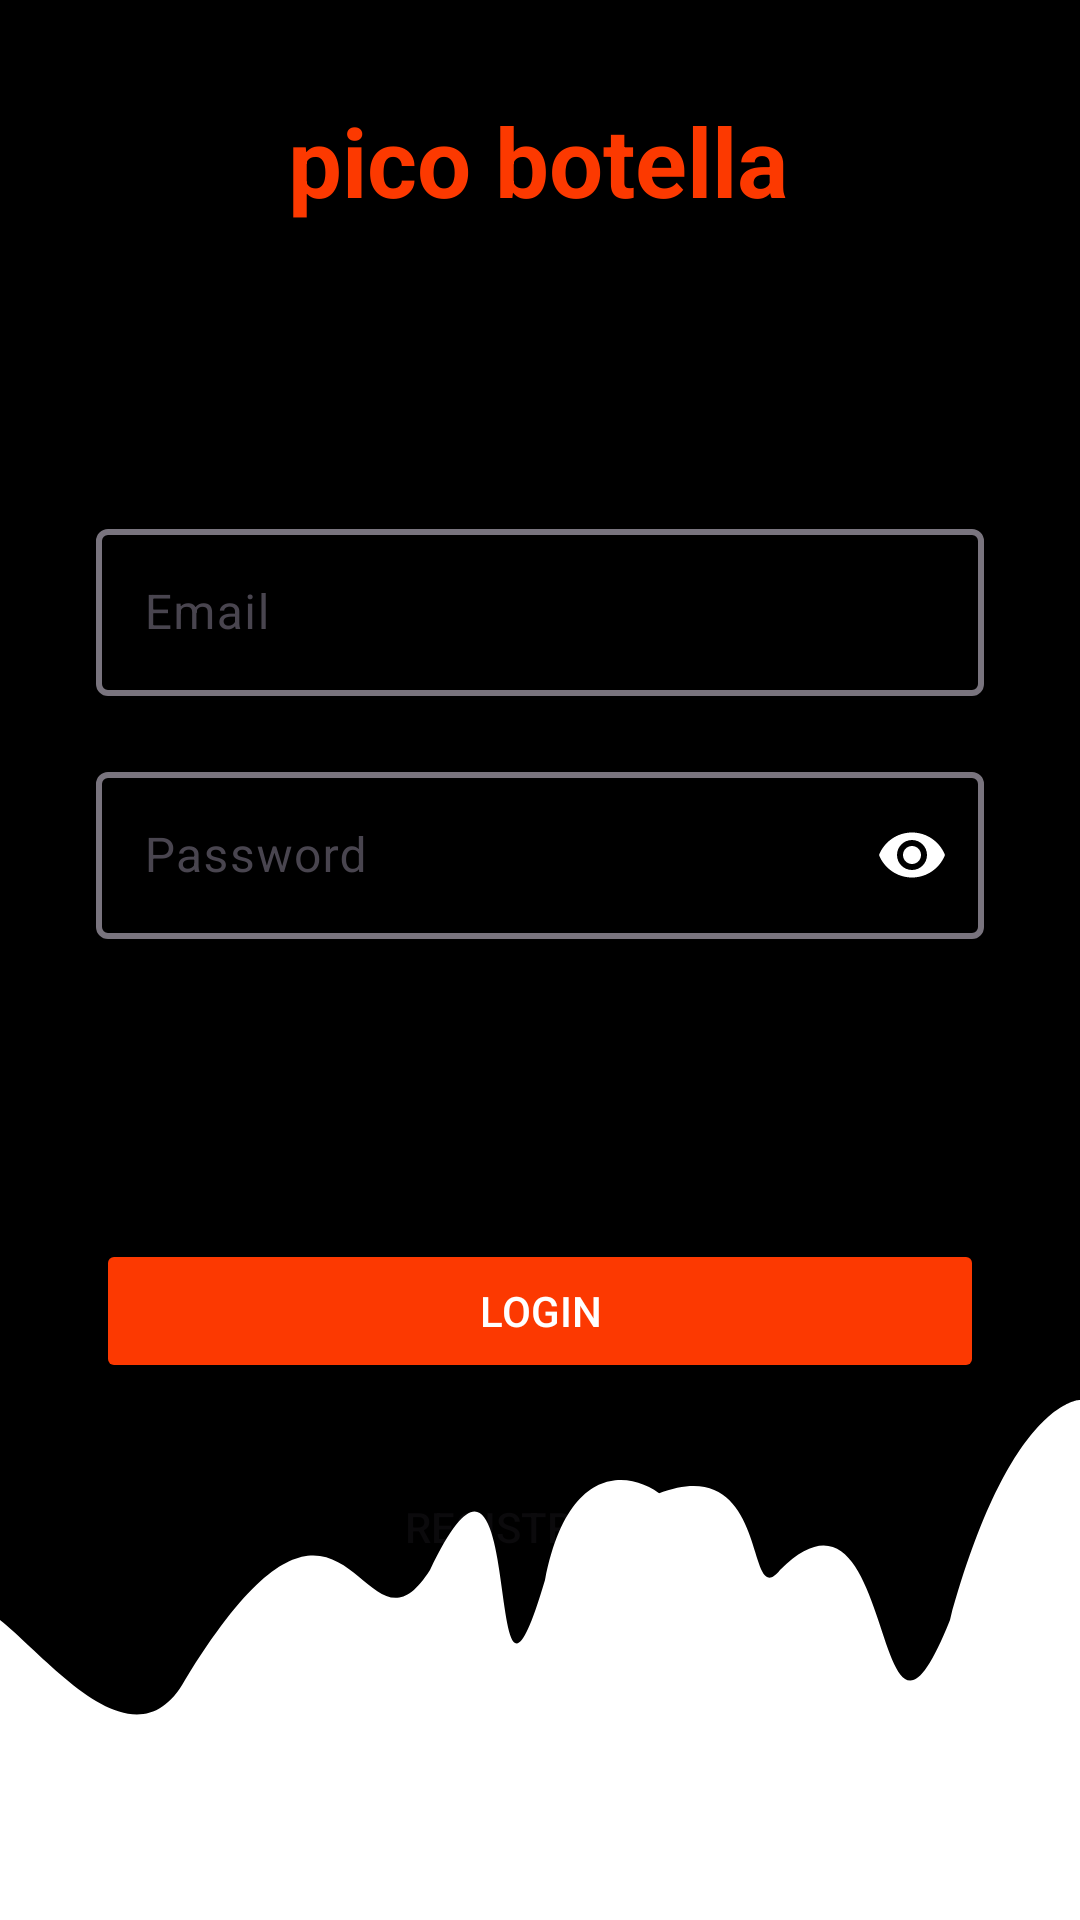

Layout XML and referenced resources for this Android screen:
<!-- AndroidManifest.xml: application theme Theme.JuegoPicoBotellaG8 -->
<!-- res/layout/fragment_login.xml -->
<?xml version="1.0" encoding="utf-8"?>
<layout xmlns:android="http://schemas.android.com/apk/res/android"
    xmlns:app="http://schemas.android.com/apk/res-auto"
    xmlns:tools="http://schemas.android.com/tools">

    <androidx.constraintlayout.widget.ConstraintLayout
        android:layout_width="match_parent"
        android:layout_height="match_parent"
        android:background="@color/black"
        tools:context=".view.fragment.LoginFragment">

        <TextView
            android:id="@+id/app_title"
            android:layout_width="wrap_content"
            android:layout_height="wrap_content"
            android:layout_marginTop="32dp"
            android:text="@string/pico_botella"
            android:textColor="@color/titles"
            android:textSize="32sp"
            android:textStyle="bold"
            app:layout_constraintEnd_toEndOf="parent"
            app:layout_constraintHorizontal_bias="0.497"
            app:layout_constraintStart_toStartOf="parent"
            app:layout_constraintTop_toTopOf="parent" />

        <com.google.android.material.textfield.TextInputLayout
            android:id="@+id/tilEmail"
            android:layout_width="match_parent"
            android:layout_height="wrap_content"
            android:layout_marginHorizontal="32dp"
            android:layout_marginTop="96dp"
            app:boxBackgroundMode="outline"
            app:boxStrokeWidth="2dp"
            app:cursorColor="@color/white"
            app:endIconTint="@color/white"
            app:hintEnabled="true"
            app:hintTextColor="@color/white"
            app:layout_constraintEnd_toEndOf="parent"
            app:layout_constraintStart_toStartOf="parent"
            app:layout_constraintTop_toBottomOf="@id/app_title">

            <EditText
                android:id="@+id/email_field"
                android:layout_width="match_parent"
                android:layout_height="wrap_content"
                android:hint="@string/email"
                android:inputType="textEmailAddress"
                android:maxLength="40"
                android:textColor="@color/white"
                android:textColorHint="@color/white" />

        </com.google.android.material.textfield.TextInputLayout>

        <com.google.android.material.textfield.TextInputLayout
            android:id="@+id/tilPassword"
            android:layout_width="0dp"
            android:layout_height="wrap_content"
            android:layout_marginHorizontal="32dp"
            android:layout_marginTop="20dp"
            app:boxBackgroundMode="outline"
            app:boxStrokeWidth="2dp"
            app:cursorColor="@color/white"
            app:endIconMode="password_toggle"
            app:endIconTint="@color/gray_lighter"
            app:hintTextColor="@color/white"
            app:layout_constraintEnd_toEndOf="parent"
            app:layout_constraintStart_toStartOf="parent"
            app:layout_constraintTop_toBottomOf="@id/tilEmail">

            <EditText
                android:id="@+id/password_field"
                android:layout_width="match_parent"
                android:layout_height="wrap_content"
                android:hint="@string/password"
                android:inputType="numberPassword"
                android:maxLength="10"
                android:textColor="@color/white"
                android:textColorHint="@color/white" />

        </com.google.android.material.textfield.TextInputLayout>


        <Button
            android:id="@+id/login_button"
            android:layout_width="0dp"
            android:layout_height="wrap_content"
            android:layout_marginHorizontal="32dp"
            android:layout_marginTop="100dp"
            android:backgroundTint="@color/orange"
            android:enabled="false"
            android:text="@string/login"
            android:textColor="@color/white"
            app:layout_constraintEnd_toEndOf="parent"
            app:layout_constraintStart_toStartOf="parent"
            app:layout_constraintTop_toBottomOf="@id/tilPassword" />

        <Button
            android:id="@+id/register_button"
            android:layout_width="0dp"
            android:layout_height="wrap_content"
            android:layout_marginHorizontal="32dp"
            android:layout_marginTop="24dp"
            android:background="@android:color/transparent"
            android:enabled="false"
            android:text="@string/registrarse"
            android:textColor="@color/gray_lighter"
            app:layout_constraintEnd_toEndOf="parent"
            app:layout_constraintStart_toStartOf="parent"
            app:layout_constraintTop_toBottomOf="@id/login_button" />


        <ImageView
            android:id="@+id/bottom_wave"
            android:layout_width="match_parent"
            android:layout_height="wrap_content"
            android:layout_alignParentBottom="true"
            android:scaleType="fitXY"
            android:src="@drawable/waves"
            app:layout_constraintBottom_toBottomOf="parent" />

    </androidx.constraintlayout.widget.ConstraintLayout>
</layout>
<!-- resources referenced by this layout -->
<resources>
  <color name="black">#FF000000</color>
  <color name="orange">#FC3901</color>
  <color name="titles">#fc3900</color>
  <color name="white">#FFFFFFFF</color>
  <!-- drawable waves (drawable) -->
  <vector xmlns:android="http://schemas.android.com/apk/res/android"
      xmlns:tools="http://schemas.android.com/tools"
      android:width="1080dp"
      android:height="200dp"
      android:viewportWidth="1080"
      android:viewportHeight="300"
      tools:ignore="VectorRaster">
  
      <path
          android:fillColor="#FFFFFF"
          android:pathData="
            M 0,150
            C 50,170 135,225 185,180
            C 350,45 360,180 430,125
  
            C 530,20 480,240 545,130
            C 590,15 785,140 610,100
            C 780,43 740,150 780,125
  
            C 900,65 870,250 950,150
            C 1010,40 1080,40 1080,40
            L 1080,400
            L 0,400
            Z" />
  </vector>
  <string name="email">Email</string>
  <string name="login">Login</string>
  <string name="password">Password</string>
  <string name="pico_botella">pico botella</string>
  <string name="registrarse">Registrarse</string>
  <style name="Theme.JuegoPicoBotellaG8" parent="Base.Theme.JuegoPicoBotellaG8" />
  <style name="Base.Theme.JuegoPicoBotellaG8" parent="Theme.Material3.Light.NoActionBar">
          
          
      </style>
</resources>
